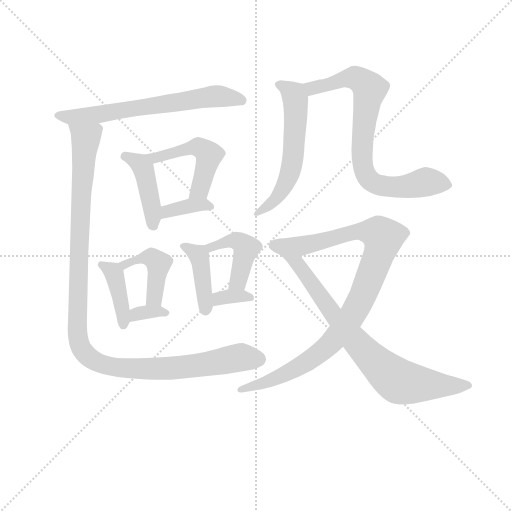
t = 0.00 s
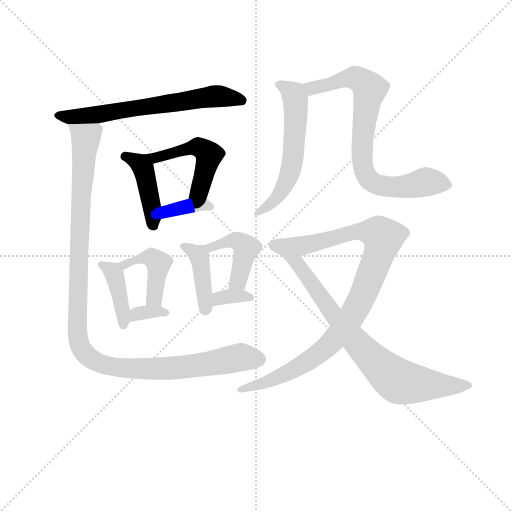
t = 2.15 s
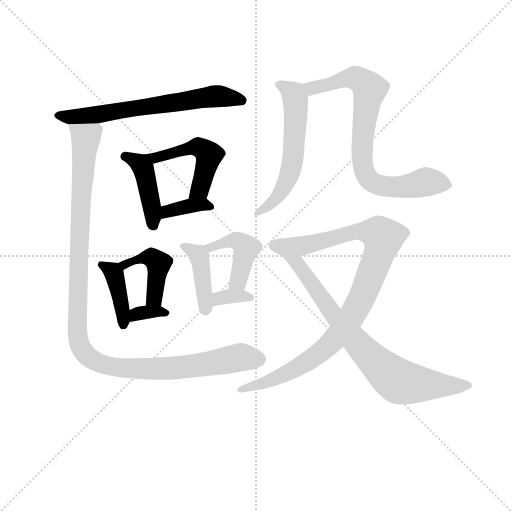
t = 4.30 s
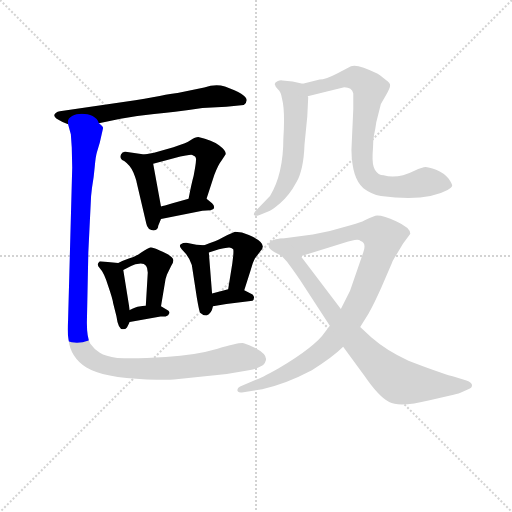
t = 6.45 s
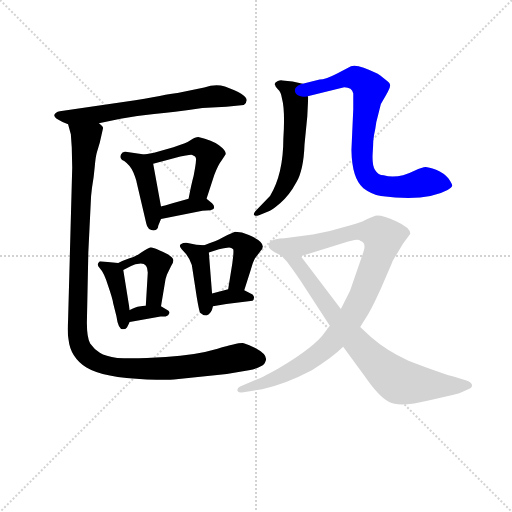
t = 8.61 s
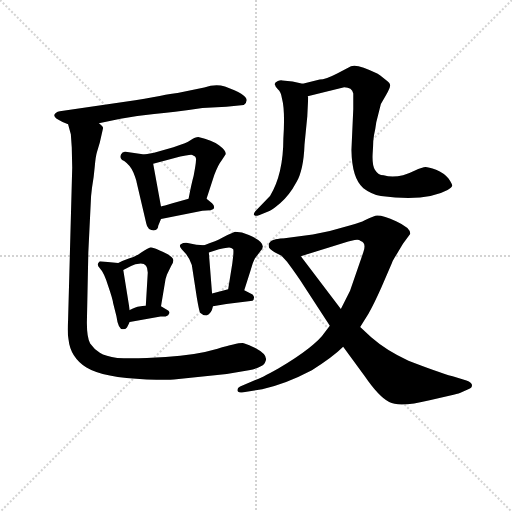
t = 10.76 s

The animated SVG that drew these frames (rendered in a browser with its animation timeline set to each time). Animation: 15 CSS @keyframes rules; one cycle of 10.76 s.

<svg version="1.1" viewBox="0 0 1024 1024" xmlns="http://www.w3.org/2000/svg">
  <g stroke="lightgray" stroke-dasharray="1,1" stroke-width="1" transform="scale(4, 4)">
    <line x1="0" y1="0" x2="256" y2="256"></line>
    <line x1="256" y1="0" x2="0" y2="256"></line>
    <line x1="128" y1="0" x2="128" y2="256"></line>
    <line x1="0" y1="128" x2="256" y2="128"></line>
  </g>
<g transform="scale(0.92, -0.92) translate(60, -900)">
   <style type="text/css">
    @keyframes keyframes0 {
      from {
       stroke: blue;
       stroke-dashoffset: 659;
       stroke-width: 128;
       }
       68% {
       animation-timing-function: step-end;
       stroke: blue;
       stroke-dashoffset: 0;
       stroke-width: 128;
       }
       to {
       stroke: black;
       stroke-width: 1024;
       }
       }
       #make-me-a-hanzi-animation-0 {
         animation: keyframes0 0.786296s both;
         animation-delay: 0.000000s;
         animation-timing-function: linear;
       }
    @keyframes keyframes1 {
      from {
       stroke: blue;
       stroke-dashoffset: 430;
       stroke-width: 128;
       }
       58% {
       animation-timing-function: step-end;
       stroke: blue;
       stroke-dashoffset: 0;
       stroke-width: 128;
       }
       to {
       stroke: black;
       stroke-width: 1024;
       }
       }
       #make-me-a-hanzi-animation-1 {
         animation: keyframes1 0.599935s both;
         animation-delay: 0.786296s;
         animation-timing-function: linear;
       }
    @keyframes keyframes2 {
      from {
       stroke: blue;
       stroke-dashoffset: 499;
       stroke-width: 128;
       }
       62% {
       animation-timing-function: step-end;
       stroke: blue;
       stroke-dashoffset: 0;
       stroke-width: 128;
       }
       to {
       stroke: black;
       stroke-width: 1024;
       }
       }
       #make-me-a-hanzi-animation-2 {
         animation: keyframes2 0.656087s both;
         animation-delay: 1.386230s;
         animation-timing-function: linear;
       }
    @keyframes keyframes3 {
      from {
       stroke: blue;
       stroke-dashoffset: 365;
       stroke-width: 128;
       }
       54% {
       animation-timing-function: step-end;
       stroke: blue;
       stroke-dashoffset: 0;
       stroke-width: 128;
       }
       to {
       stroke: black;
       stroke-width: 1024;
       }
       }
       #make-me-a-hanzi-animation-3 {
         animation: keyframes3 0.547038s both;
         animation-delay: 2.042318s;
         animation-timing-function: linear;
       }
    @keyframes keyframes4 {
      from {
       stroke: blue;
       stroke-dashoffset: 402;
       stroke-width: 128;
       }
       57% {
       animation-timing-function: step-end;
       stroke: blue;
       stroke-dashoffset: 0;
       stroke-width: 128;
       }
       to {
       stroke: black;
       stroke-width: 1024;
       }
       }
       #make-me-a-hanzi-animation-4 {
         animation: keyframes4 0.577148s both;
         animation-delay: 2.589355s;
         animation-timing-function: linear;
       }
    @keyframes keyframes5 {
      from {
       stroke: blue;
       stroke-dashoffset: 435;
       stroke-width: 128;
       }
       59% {
       animation-timing-function: step-end;
       stroke: blue;
       stroke-dashoffset: 0;
       stroke-width: 128;
       }
       to {
       stroke: black;
       stroke-width: 1024;
       }
       }
       #make-me-a-hanzi-animation-5 {
         animation: keyframes5 0.604004s both;
         animation-delay: 3.166504s;
         animation-timing-function: linear;
       }
    @keyframes keyframes6 {
      from {
       stroke: blue;
       stroke-dashoffset: 332;
       stroke-width: 128;
       }
       52% {
       animation-timing-function: step-end;
       stroke: blue;
       stroke-dashoffset: 0;
       stroke-width: 128;
       }
       to {
       stroke: black;
       stroke-width: 1024;
       }
       }
       #make-me-a-hanzi-animation-6 {
         animation: keyframes6 0.520182s both;
         animation-delay: 3.770508s;
         animation-timing-function: linear;
       }
    @keyframes keyframes7 {
      from {
       stroke: blue;
       stroke-dashoffset: 411;
       stroke-width: 128;
       }
       57% {
       animation-timing-function: step-end;
       stroke: blue;
       stroke-dashoffset: 0;
       stroke-width: 128;
       }
       to {
       stroke: black;
       stroke-width: 1024;
       }
       }
       #make-me-a-hanzi-animation-7 {
         animation: keyframes7 0.584473s both;
         animation-delay: 4.290690s;
         animation-timing-function: linear;
       }
    @keyframes keyframes8 {
      from {
       stroke: blue;
       stroke-dashoffset: 440;
       stroke-width: 128;
       }
       59% {
       animation-timing-function: step-end;
       stroke: blue;
       stroke-dashoffset: 0;
       stroke-width: 128;
       }
       to {
       stroke: black;
       stroke-width: 1024;
       }
       }
       #make-me-a-hanzi-animation-8 {
         animation: keyframes8 0.608073s both;
         animation-delay: 4.875163s;
         animation-timing-function: linear;
       }
    @keyframes keyframes9 {
      from {
       stroke: blue;
       stroke-dashoffset: 336;
       stroke-width: 128;
       }
       52% {
       animation-timing-function: step-end;
       stroke: blue;
       stroke-dashoffset: 0;
       stroke-width: 128;
       }
       to {
       stroke: black;
       stroke-width: 1024;
       }
       }
       #make-me-a-hanzi-animation-9 {
         animation: keyframes9 0.523438s both;
         animation-delay: 5.483236s;
         animation-timing-function: linear;
       }
    @keyframes keyframes10 {
      from {
       stroke: blue;
       stroke-dashoffset: 1157;
       stroke-width: 128;
       }
       79% {
       animation-timing-function: step-end;
       stroke: blue;
       stroke-dashoffset: 0;
       stroke-width: 128;
       }
       to {
       stroke: black;
       stroke-width: 1024;
       }
       }
       #make-me-a-hanzi-animation-10 {
         animation: keyframes10 1.191569s both;
         animation-delay: 6.006673s;
         animation-timing-function: linear;
       }
    @keyframes keyframes11 {
      from {
       stroke: blue;
       stroke-dashoffset: 581;
       stroke-width: 128;
       }
       65% {
       animation-timing-function: step-end;
       stroke: blue;
       stroke-dashoffset: 0;
       stroke-width: 128;
       }
       to {
       stroke: black;
       stroke-width: 1024;
       }
       }
       #make-me-a-hanzi-animation-11 {
         animation: keyframes11 0.722819s both;
         animation-delay: 7.198242s;
         animation-timing-function: linear;
       }
    @keyframes keyframes12 {
      from {
       stroke: blue;
       stroke-dashoffset: 782;
       stroke-width: 128;
       }
       72% {
       animation-timing-function: step-end;
       stroke: blue;
       stroke-dashoffset: 0;
       stroke-width: 128;
       }
       to {
       stroke: black;
       stroke-width: 1024;
       }
       }
       #make-me-a-hanzi-animation-12 {
         animation: keyframes12 0.886393s both;
         animation-delay: 7.921061s;
         animation-timing-function: linear;
       }
    @keyframes keyframes13 {
      from {
       stroke: blue;
       stroke-dashoffset: 968;
       stroke-width: 128;
       }
       76% {
       animation-timing-function: step-end;
       stroke: blue;
       stroke-dashoffset: 0;
       stroke-width: 128;
       }
       to {
       stroke: black;
       stroke-width: 1024;
       }
       }
       #make-me-a-hanzi-animation-13 {
         animation: keyframes13 1.037760s both;
         animation-delay: 8.807454s;
         animation-timing-function: linear;
       }
    @keyframes keyframes14 {
      from {
       stroke: blue;
       stroke-dashoffset: 811;
       stroke-width: 128;
       }
       73% {
       animation-timing-function: step-end;
       stroke: blue;
       stroke-dashoffset: 0;
       stroke-width: 128;
       }
       to {
       stroke: black;
       stroke-width: 1024;
       }
       }
       #make-me-a-hanzi-animation-14 {
         animation: keyframes14 0.909993s both;
         animation-delay: 9.845215s;
         animation-timing-function: linear;
       }
</style>
<path d="M 155.0 632.0 L 202.0 642.0 Q 236.0 648.0 275.0 652.0 Q 314.0 655.0 380.0 665.0 L 432.0 668.0 L 470.0 672.0 Q 476.0 675.0 476.0 682.0 Q 477.0 695.0 429.0 712.0 Q 409.0 718.0 384.0 710.0 L 326.0 698.0 Q 325.0 699.0 234.0 682.0 L 70.0 658.0 Q 60.0 656.0 58.0 650.0 Q 57.0 643.0 76.0 635.0 L 88.0 630.0 L 155.0 632.0 Z" fill="lightgray"></path> 
<path d="M 284.0 409.0 L 290.0 424.0 L 290.0 451.0 L 273.0 544.0 C 270.0 562.0 270.0 562.0 254.0 564.0 L 213.0 570.0 Q 206.0 571.0 203.0 564.0 Q 199.0 554.0 210.0 550.0 Q 224.0 540.0 230.0 525.0 Q 236.0 510.0 237.0 504.0 L 258.0 414.0 Q 259.0 407.0 264.0 402.0 Q 269.0 399.0 274.0 399.0 Q 284.0 400.0 284.0 409.0 Z" fill="lightgray"></path> 
<path d="M 389.0 468.0 L 406.0 520.0 Q 415.0 543.0 421.0 550.0 L 431.0 565.0 Q 431.0 573.0 416.0 584.0 Q 402.0 595.0 371.0 602.0 Q 365.0 602.0 354.0 595.0 Q 343.0 588.0 337.0 587.0 L 317.0 580.0 L 275.0 568.0 L 254.0 564.0 C 225.0 558.0 244.0 536.0 273.0 544.0 L 332.0 560.0 L 344.0 562.0 Q 356.0 564.0 358.0 563.0 Q 361.0 561.0 364.0 560.0 Q 367.0 557.0 366.0 551.0 Q 366.0 544.0 361.0 518.0 Q 356.0 500.0 350.0 468.0 C 344.0 439.0 380.0 439.0 389.0 468.0 Z" fill="lightgray"></path> 
<path d="M 290.0 424.0 L 380.0 442.0 L 397.0 443.0 Q 405.0 445.0 405.0 448.0 Q 407.0 452.0 401.0 458.0 L 389.0 468.0 C 379.0 476.0 379.0 476.0 350.0 468.0 L 315.0 458.0 Q 295.0 452.0 290.0 451.0 C 261.0 444.0 261.0 418.0 290.0 424.0 Z" fill="lightgray"></path> 
<path d="M 197.0 328.0 L 157.0 332.0 Q 148.0 325.0 157.0 317.0 Q 166.0 308.0 175.0 279.0 Q 185.0 250.0 186.0 241.0 L 193.0 213.0 Q 197.0 184.0 207.0 184.0 Q 213.0 184.0 216.0 188.0 L 222.0 200.0 L 222.0 226.0 L 208.0 313.0 C 206.0 327.0 206.0 327.0 197.0 328.0 Z" fill="lightgray"></path> 
<path d="M 290.0 234.0 L 298.0 282.0 Q 300.0 296.0 303.0 303.0 L 312.0 322.0 Q 317.0 329.0 317.0 334.0 Q 316.0 344.0 286.0 356.0 Q 272.0 363.0 267.0 362.0 Q 262.0 361.0 247.0 351.0 Q 233.0 341.0 220.0 338.0 Q 208.0 334.0 197.0 328.0 C 170.0 314.0 181.0 299.0 208.0 313.0 L 225.0 322.0 Q 233.0 326.0 246.0 327.0 Q 263.0 327.0 261.0 303.0 L 257.0 236.0 C 255.0 206.0 285.0 204.0 290.0 234.0 Z" fill="lightgray"></path> 
<path d="M 222.0 200.0 L 289.0 212.0 L 300.0 212.0 Q 307.0 214.0 308.0 219.0 Q 310.0 223.0 300.0 228.0 L 290.0 234.0 L 257.0 236.0 L 239.0 233.0 Q 238.0 233.0 222.0 226.0 C 195.0 214.0 192.0 195.0 222.0 200.0 Z" fill="lightgray"></path> 
<path d="M 384.0 367.0 L 367.0 368.0 L 348.0 372.0 Q 339.0 373.0 333.0 369.0 Q 327.0 365.0 339.0 354.0 Q 351.0 342.0 357.0 324.0 L 368.0 252.0 Q 373.0 223.0 375.0 220.0 L 382.0 215.0 Q 382.0 214.0 389.0 214.0 Q 400.0 218.0 403.0 234.0 L 401.0 262.0 L 394.0 351.0 C 393.0 366.0 393.0 366.0 384.0 367.0 Z" fill="lightgray"></path> 
<path d="M 471.0 269.0 L 485.0 313.0 Q 489.0 329.0 494.0 338.0 L 506.0 354.0 Q 524.0 371.0 481.0 389.0 Q 466.0 396.0 451.0 396.0 Q 436.0 390.0 423.0 383.0 Q 411.0 376.0 384.0 367.0 C 356.0 357.0 365.0 342.0 394.0 351.0 L 416.0 358.0 Q 433.0 362.0 438.0 362.0 Q 443.0 362.0 447.0 358.0 Q 448.0 355.0 447.0 344.0 L 445.0 327.0 L 436.0 271.0 C 431.0 241.0 462.0 240.0 471.0 269.0 Z" fill="lightgray"></path> 
<path d="M 403.0 234.0 L 432.0 239.0 L 489.0 246.0 Q 492.0 247.0 492.0 252.0 Q 493.0 256.0 489.0 260.0 L 471.0 269.0 C 456.0 276.0 456.0 276.0 436.0 271.0 L 401.0 262.0 C 372.0 255.0 373.0 229.0 403.0 234.0 Z" fill="lightgray"></path> 
<path d="M 138.0 474.0 L 140.0 492.0 Q 144.0 514.0 146.0 538.0 Q 148.0 561.0 151.0 570.0 L 157.0 590.0 L 164.0 621.0 Q 165.0 625.0 155.0 632.0 C 148.0 661.0 81.0 659.0 88.0 630.0 L 94.0 608.0 L 96.0 580.0 L 97.0 536.0 L 88.0 203.0 Q 86.0 176.0 89.0 162.0 Q 93.0 123.0 128.0 101.0 Q 164.0 79.0 259.0 75.0 Q 306.0 74.0 318.0 75.0 L 433.0 87.0 L 481.0 95.0 Q 500.0 99.0 506.0 103.0 Q 516.0 108.0 517.0 114.0 Q 524.0 128.0 496.0 143.0 Q 481.0 151.0 470.0 154.0 Q 460.0 156.0 413.0 142.0 Q 366.0 128.0 300.0 124.0 Q 235.0 120.0 195.0 122.0 Q 169.0 125.0 157.0 133.0 Q 145.0 140.0 136.0 153.0 Q 128.0 168.0 129.0 205.0 L 132.0 351.0 L 138.0 474.0 Z" fill="lightgray"></path> 
<path d="M 598.0 718.0 L 576.0 723.0 L 554.0 725.0 Q 550.0 726.0 544.0 724.0 Q 535.0 720.0 538.0 715.0 Q 538.0 712.0 544.0 706.0 Q 551.0 700.0 553.0 686.0 Q 560.0 660.0 556.0 599.0 Q 556.0 522.0 527.0 474.0 L 495.0 441.0 Q 491.0 436.0 492.0 433.0 Q 494.0 429.0 503.0 432.0 L 523.0 440.0 Q 529.0 441.0 549.0 458.0 Q 569.0 475.0 584.0 503.0 Q 600.0 530.0 602.0 586.0 L 608.0 647.0 L 610.0 688.0 L 609.0 691.0 C 608.0 716.0 608.0 716.0 598.0 718.0 Z" fill="lightgray"></path> 
<path d="M 708.0 697.0 L 708.0 663.0 L 704.0 574.0 Q 705.0 512.0 730.0 491.0 Q 747.0 478.0 768.0 474.0 Q 866.0 461.0 913.0 487.0 Q 922.0 492.0 923.0 496.0 Q 924.0 499.0 915.0 512.0 Q 905.0 524.0 888.0 531.0 Q 871.0 537.0 865.0 537.0 Q 859.0 537.0 841.0 529.0 Q 803.0 510.0 774.0 519.0 Q 762.0 519.0 755.0 531.0 Q 749.0 541.0 750.0 564.0 L 751.0 581.0 Q 751.0 594.0 753.0 606.0 Q 756.0 618.0 758.0 634.0 L 768.0 674.0 L 779.0 693.0 Q 788.0 708.0 788.0 714.0 Q 789.0 719.0 779.0 726.0 Q 764.0 738.0 760.0 740.0 Q 717.0 762.0 703.0 756.0 L 674.0 741.0 Q 647.0 727.0 635.0 727.0 L 598.0 718.0 C 569.0 711.0 580.0 684.0 609.0 691.0 L 686.0 710.0 Q 705.0 711.0 708.0 697.0 Z" fill="lightgray"></path> 
<path d="M 816.0 370.0 L 832.0 392.0 Q 832.0 405.0 801.0 419.0 Q 771.0 433.0 756.0 431.0 Q 742.0 426.0 733.0 421.0 Q 724.0 416.0 704.0 411.0 L 657.0 398.0 L 620.0 390.0 L 542.0 380.0 C 512.0 376.0 565.0 334.0 594.0 343.0 L 697.0 375.0 L 711.0 378.0 Q 720.0 380.0 724.0 376.0 Q 737.0 372.0 730.0 352.0 L 701.0 268.0 L 681.0 228.0 L 657.0 192.0 L 647.0 179.0 Q 626.0 147.0 545.0 99.0 Q 506.0 77.0 495.0 74.0 L 462.0 60.0 Q 456.0 57.0 456.0 52.0 Q 456.0 46.0 466.0 47.0 L 510.0 54.0 Q 559.0 64.0 618.0 95.0 Q 664.0 124.0 686.0 146.0 L 723.0 189.0 L 741.0 218.0 Q 753.0 239.0 769.0 275.0 L 792.0 328.0 Q 793.0 332.0 798.0 340.0 L 816.0 370.0 Z" fill="lightgray"></path> 
<path d="M 542.0 380.0 Q 529.0 379.0 525.0 371.0 Q 522.0 363.0 528.0 358.0 Q 535.0 352.0 538.0 351.0 L 552.0 344.0 L 564.0 331.0 Q 584.0 304.0 593.0 290.0 L 657.0 192.0 L 686.0 146.0 L 733.0 82.0 Q 763.0 38.0 786.0 26.0 Q 809.0 14.0 874.0 30.0 L 926.0 42.0 Q 940.0 45.0 941.0 46.0 L 958.0 54.0 Q 966.0 56.0 966.0 62.0 Q 967.0 68.0 954.0 73.0 L 924.0 82.0 Q 890.0 92.0 828.0 116.0 Q 780.0 138.0 747.0 167.0 L 723.0 189.0 L 681.0 228.0 L 594.0 343.0 C 576.0 367.0 560.0 388.0 542.0 380.0 Z" fill="lightgray"></path> 
      <clipPath id="make-me-a-hanzi-clip-0">
      <path d="M 155.0 632.0 L 202.0 642.0 Q 236.0 648.0 275.0 652.0 Q 314.0 655.0 380.0 665.0 L 432.0 668.0 L 470.0 672.0 Q 476.0 675.0 476.0 682.0 Q 477.0 695.0 429.0 712.0 Q 409.0 718.0 384.0 710.0 L 326.0 698.0 Q 325.0 699.0 234.0 682.0 L 70.0 658.0 Q 60.0 656.0 58.0 650.0 Q 57.0 643.0 76.0 635.0 L 88.0 630.0 L 155.0 632.0 Z" fill="lightgray"></path>
      </clipPath>
      <path clip-path="url(#make-me-a-hanzi-clip-0)" d="M 67.0 650.0 L 87.0 645.0 L 148.0 650.0 L 409.0 691.0 L 465.0 682.0 " fill="none" id="make-me-a-hanzi-animation-0" stroke-dasharray="531 1062" stroke-linecap="round"></path>

      <clipPath id="make-me-a-hanzi-clip-1">
      <path d="M 284.0 409.0 L 290.0 424.0 L 290.0 451.0 L 273.0 544.0 C 270.0 562.0 270.0 562.0 254.0 564.0 L 213.0 570.0 Q 206.0 571.0 203.0 564.0 Q 199.0 554.0 210.0 550.0 Q 224.0 540.0 230.0 525.0 Q 236.0 510.0 237.0 504.0 L 258.0 414.0 Q 259.0 407.0 264.0 402.0 Q 269.0 399.0 274.0 399.0 Q 284.0 400.0 284.0 409.0 Z" fill="lightgray"></path>
      </clipPath>
      <path clip-path="url(#make-me-a-hanzi-clip-1)" d="M 212.0 560.0 L 244.0 545.0 L 252.0 532.0 L 273.0 431.0 L 272.0 411.0 " fill="none" id="make-me-a-hanzi-animation-1" stroke-dasharray="302 604" stroke-linecap="round"></path>

      <clipPath id="make-me-a-hanzi-clip-2">
      <path d="M 389.0 468.0 L 406.0 520.0 Q 415.0 543.0 421.0 550.0 L 431.0 565.0 Q 431.0 573.0 416.0 584.0 Q 402.0 595.0 371.0 602.0 Q 365.0 602.0 354.0 595.0 Q 343.0 588.0 337.0 587.0 L 317.0 580.0 L 275.0 568.0 L 254.0 564.0 C 225.0 558.0 244.0 536.0 273.0 544.0 L 332.0 560.0 L 344.0 562.0 Q 356.0 564.0 358.0 563.0 Q 361.0 561.0 364.0 560.0 Q 367.0 557.0 366.0 551.0 Q 366.0 544.0 361.0 518.0 Q 356.0 500.0 350.0 468.0 C 344.0 439.0 380.0 439.0 389.0 468.0 Z" fill="lightgray"></path>
      </clipPath>
      <path clip-path="url(#make-me-a-hanzi-clip-2)" d="M 260.0 560.0 L 278.0 556.0 L 368.0 581.0 L 384.0 574.0 L 393.0 562.0 L 392.0 550.0 L 377.0 494.0 L 356.0 475.0 " fill="none" id="make-me-a-hanzi-animation-2" stroke-dasharray="371 742" stroke-linecap="round"></path>

      <clipPath id="make-me-a-hanzi-clip-3">
      <path d="M 290.0 424.0 L 380.0 442.0 L 397.0 443.0 Q 405.0 445.0 405.0 448.0 Q 407.0 452.0 401.0 458.0 L 389.0 468.0 C 379.0 476.0 379.0 476.0 350.0 468.0 L 315.0 458.0 Q 295.0 452.0 290.0 451.0 C 261.0 444.0 261.0 418.0 290.0 424.0 Z" fill="lightgray"></path>
      </clipPath>
      <path clip-path="url(#make-me-a-hanzi-clip-3)" d="M 296.0 431.0 L 303.0 440.0 L 348.0 452.0 L 383.0 456.0 L 398.0 451.0 " fill="none" id="make-me-a-hanzi-animation-3" stroke-dasharray="237 474" stroke-linecap="round"></path>

      <clipPath id="make-me-a-hanzi-clip-4">
      <path d="M 197.0 328.0 L 157.0 332.0 Q 148.0 325.0 157.0 317.0 Q 166.0 308.0 175.0 279.0 Q 185.0 250.0 186.0 241.0 L 193.0 213.0 Q 197.0 184.0 207.0 184.0 Q 213.0 184.0 216.0 188.0 L 222.0 200.0 L 222.0 226.0 L 208.0 313.0 C 206.0 327.0 206.0 327.0 197.0 328.0 Z" fill="lightgray"></path>
      </clipPath>
      <path clip-path="url(#make-me-a-hanzi-clip-4)" d="M 163.0 325.0 L 189.0 303.0 L 208.0 220.0 L 208.0 193.0 " fill="none" id="make-me-a-hanzi-animation-4" stroke-dasharray="274 548" stroke-linecap="round"></path>

      <clipPath id="make-me-a-hanzi-clip-5">
      <path d="M 290.0 234.0 L 298.0 282.0 Q 300.0 296.0 303.0 303.0 L 312.0 322.0 Q 317.0 329.0 317.0 334.0 Q 316.0 344.0 286.0 356.0 Q 272.0 363.0 267.0 362.0 Q 262.0 361.0 247.0 351.0 Q 233.0 341.0 220.0 338.0 Q 208.0 334.0 197.0 328.0 C 170.0 314.0 181.0 299.0 208.0 313.0 L 225.0 322.0 Q 233.0 326.0 246.0 327.0 Q 263.0 327.0 261.0 303.0 L 257.0 236.0 C 255.0 206.0 285.0 204.0 290.0 234.0 Z" fill="lightgray"></path>
      </clipPath>
      <path clip-path="url(#make-me-a-hanzi-clip-5)" d="M 204.0 328.0 L 211.0 325.0 L 245.0 339.0 L 263.0 340.0 L 285.0 328.0 L 276.0 255.0 L 263.0 242.0 " fill="none" id="make-me-a-hanzi-animation-5" stroke-dasharray="307 614" stroke-linecap="round"></path>

      <clipPath id="make-me-a-hanzi-clip-6">
      <path d="M 222.0 200.0 L 289.0 212.0 L 300.0 212.0 Q 307.0 214.0 308.0 219.0 Q 310.0 223.0 300.0 228.0 L 290.0 234.0 L 257.0 236.0 L 239.0 233.0 Q 238.0 233.0 222.0 226.0 C 195.0 214.0 192.0 195.0 222.0 200.0 Z" fill="lightgray"></path>
      </clipPath>
      <path clip-path="url(#make-me-a-hanzi-clip-6)" d="M 228.0 207.0 L 246.0 220.0 L 300.0 220.0 " fill="none" id="make-me-a-hanzi-animation-6" stroke-dasharray="204 408" stroke-linecap="round"></path>

      <clipPath id="make-me-a-hanzi-clip-7">
      <path d="M 384.0 367.0 L 367.0 368.0 L 348.0 372.0 Q 339.0 373.0 333.0 369.0 Q 327.0 365.0 339.0 354.0 Q 351.0 342.0 357.0 324.0 L 368.0 252.0 Q 373.0 223.0 375.0 220.0 L 382.0 215.0 Q 382.0 214.0 389.0 214.0 Q 400.0 218.0 403.0 234.0 L 401.0 262.0 L 394.0 351.0 C 393.0 366.0 393.0 366.0 384.0 367.0 Z" fill="lightgray"></path>
      </clipPath>
      <path clip-path="url(#make-me-a-hanzi-clip-7)" d="M 342.0 364.0 L 373.0 343.0 L 385.0 226.0 " fill="none" id="make-me-a-hanzi-animation-7" stroke-dasharray="283 566" stroke-linecap="round"></path>

      <clipPath id="make-me-a-hanzi-clip-8">
      <path d="M 471.0 269.0 L 485.0 313.0 Q 489.0 329.0 494.0 338.0 L 506.0 354.0 Q 524.0 371.0 481.0 389.0 Q 466.0 396.0 451.0 396.0 Q 436.0 390.0 423.0 383.0 Q 411.0 376.0 384.0 367.0 C 356.0 357.0 365.0 342.0 394.0 351.0 L 416.0 358.0 Q 433.0 362.0 438.0 362.0 Q 443.0 362.0 447.0 358.0 Q 448.0 355.0 447.0 344.0 L 445.0 327.0 L 436.0 271.0 C 431.0 241.0 462.0 240.0 471.0 269.0 Z" fill="lightgray"></path>
      </clipPath>
      <path clip-path="url(#make-me-a-hanzi-clip-8)" d="M 393.0 367.0 L 399.0 363.0 L 451.0 377.0 L 466.0 371.0 L 475.0 359.0 L 457.0 289.0 L 442.0 277.0 " fill="none" id="make-me-a-hanzi-animation-8" stroke-dasharray="312 624" stroke-linecap="round"></path>

      <clipPath id="make-me-a-hanzi-clip-9">
      <path d="M 403.0 234.0 L 432.0 239.0 L 489.0 246.0 Q 492.0 247.0 492.0 252.0 Q 493.0 256.0 489.0 260.0 L 471.0 269.0 C 456.0 276.0 456.0 276.0 436.0 271.0 L 401.0 262.0 C 372.0 255.0 373.0 229.0 403.0 234.0 Z" fill="lightgray"></path>
      </clipPath>
      <path clip-path="url(#make-me-a-hanzi-clip-9)" d="M 409.0 241.0 L 416.0 251.0 L 434.0 255.0 L 483.0 253.0 " fill="none" id="make-me-a-hanzi-animation-9" stroke-dasharray="208 416" stroke-linecap="round"></path>

      <clipPath id="make-me-a-hanzi-clip-10">
      <path d="M 138.0 474.0 L 140.0 492.0 Q 144.0 514.0 146.0 538.0 Q 148.0 561.0 151.0 570.0 L 157.0 590.0 L 164.0 621.0 Q 165.0 625.0 155.0 632.0 C 148.0 661.0 81.0 659.0 88.0 630.0 L 94.0 608.0 L 96.0 580.0 L 97.0 536.0 L 88.0 203.0 Q 86.0 176.0 89.0 162.0 Q 93.0 123.0 128.0 101.0 Q 164.0 79.0 259.0 75.0 Q 306.0 74.0 318.0 75.0 L 433.0 87.0 L 481.0 95.0 Q 500.0 99.0 506.0 103.0 Q 516.0 108.0 517.0 114.0 Q 524.0 128.0 496.0 143.0 Q 481.0 151.0 470.0 154.0 Q 460.0 156.0 413.0 142.0 Q 366.0 128.0 300.0 124.0 Q 235.0 120.0 195.0 122.0 Q 169.0 125.0 157.0 133.0 Q 145.0 140.0 136.0 153.0 Q 128.0 168.0 129.0 205.0 L 132.0 351.0 L 138.0 474.0 Z" fill="lightgray"></path>
      </clipPath>
      <path clip-path="url(#make-me-a-hanzi-clip-10)" d="M 95.0 626.0 L 126.0 599.0 L 116.0 480.0 L 108.0 210.0 L 109.0 170.0 L 119.0 139.0 L 134.0 122.0 L 159.0 109.0 L 250.0 97.0 L 351.0 103.0 L 466.0 124.0 L 503.0 120.0 " fill="none" id="make-me-a-hanzi-animation-10" stroke-dasharray="1029 2058" stroke-linecap="round"></path>

      <clipPath id="make-me-a-hanzi-clip-11">
      <path d="M 598.0 718.0 L 576.0 723.0 L 554.0 725.0 Q 550.0 726.0 544.0 724.0 Q 535.0 720.0 538.0 715.0 Q 538.0 712.0 544.0 706.0 Q 551.0 700.0 553.0 686.0 Q 560.0 660.0 556.0 599.0 Q 556.0 522.0 527.0 474.0 L 495.0 441.0 Q 491.0 436.0 492.0 433.0 Q 494.0 429.0 503.0 432.0 L 523.0 440.0 Q 529.0 441.0 549.0 458.0 Q 569.0 475.0 584.0 503.0 Q 600.0 530.0 602.0 586.0 L 608.0 647.0 L 610.0 688.0 L 609.0 691.0 C 608.0 716.0 608.0 716.0 598.0 718.0 Z" fill="lightgray"></path>
      </clipPath>
      <path clip-path="url(#make-me-a-hanzi-clip-11)" d="M 548.0 715.0 L 569.0 704.0 L 582.0 682.0 L 576.0 548.0 L 551.0 483.0 L 523.0 452.0 L 498.0 435.0 " fill="none" id="make-me-a-hanzi-animation-11" stroke-dasharray="453 906" stroke-linecap="round"></path>

      <clipPath id="make-me-a-hanzi-clip-12">
      <path d="M 708.0 697.0 L 708.0 663.0 L 704.0 574.0 Q 705.0 512.0 730.0 491.0 Q 747.0 478.0 768.0 474.0 Q 866.0 461.0 913.0 487.0 Q 922.0 492.0 923.0 496.0 Q 924.0 499.0 915.0 512.0 Q 905.0 524.0 888.0 531.0 Q 871.0 537.0 865.0 537.0 Q 859.0 537.0 841.0 529.0 Q 803.0 510.0 774.0 519.0 Q 762.0 519.0 755.0 531.0 Q 749.0 541.0 750.0 564.0 L 751.0 581.0 Q 751.0 594.0 753.0 606.0 Q 756.0 618.0 758.0 634.0 L 768.0 674.0 L 779.0 693.0 Q 788.0 708.0 788.0 714.0 Q 789.0 719.0 779.0 726.0 Q 764.0 738.0 760.0 740.0 Q 717.0 762.0 703.0 756.0 L 674.0 741.0 Q 647.0 727.0 635.0 727.0 L 598.0 718.0 C 569.0 711.0 580.0 684.0 609.0 691.0 L 686.0 710.0 Q 705.0 711.0 708.0 697.0 Z" fill="lightgray"></path>
      </clipPath>
      <path clip-path="url(#make-me-a-hanzi-clip-12)" d="M 606.0 713.0 L 644.0 713.0 L 713.0 731.0 L 744.0 706.0 L 726.0 565.0 L 734.0 524.0 L 748.0 505.0 L 798.0 493.0 L 872.0 505.0 L 914.0 496.0 " fill="none" id="make-me-a-hanzi-animation-12" stroke-dasharray="654 1308" stroke-linecap="round"></path>

      <clipPath id="make-me-a-hanzi-clip-13">
      <path d="M 816.0 370.0 L 832.0 392.0 Q 832.0 405.0 801.0 419.0 Q 771.0 433.0 756.0 431.0 Q 742.0 426.0 733.0 421.0 Q 724.0 416.0 704.0 411.0 L 657.0 398.0 L 620.0 390.0 L 542.0 380.0 C 512.0 376.0 565.0 334.0 594.0 343.0 L 697.0 375.0 L 711.0 378.0 Q 720.0 380.0 724.0 376.0 Q 737.0 372.0 730.0 352.0 L 701.0 268.0 L 681.0 228.0 L 657.0 192.0 L 647.0 179.0 Q 626.0 147.0 545.0 99.0 Q 506.0 77.0 495.0 74.0 L 462.0 60.0 Q 456.0 57.0 456.0 52.0 Q 456.0 46.0 466.0 47.0 L 510.0 54.0 Q 559.0 64.0 618.0 95.0 Q 664.0 124.0 686.0 146.0 L 723.0 189.0 L 741.0 218.0 Q 753.0 239.0 769.0 275.0 L 792.0 328.0 Q 793.0 332.0 798.0 340.0 L 816.0 370.0 Z" fill="lightgray"></path>
      </clipPath>
      <path clip-path="url(#make-me-a-hanzi-clip-13)" d="M 550.0 378.0 L 610.0 368.0 L 691.0 391.0 L 736.0 397.0 L 773.0 384.0 L 765.0 349.0 L 724.0 248.0 L 698.0 202.0 L 665.0 160.0 L 575.0 94.0 L 463.0 53.0 " fill="none" id="make-me-a-hanzi-animation-13" stroke-dasharray="840 1680" stroke-linecap="round"></path>

      <clipPath id="make-me-a-hanzi-clip-14">
      <path d="M 542.0 380.0 Q 529.0 379.0 525.0 371.0 Q 522.0 363.0 528.0 358.0 Q 535.0 352.0 538.0 351.0 L 552.0 344.0 L 564.0 331.0 Q 584.0 304.0 593.0 290.0 L 657.0 192.0 L 686.0 146.0 L 733.0 82.0 Q 763.0 38.0 786.0 26.0 Q 809.0 14.0 874.0 30.0 L 926.0 42.0 Q 940.0 45.0 941.0 46.0 L 958.0 54.0 Q 966.0 56.0 966.0 62.0 Q 967.0 68.0 954.0 73.0 L 924.0 82.0 Q 890.0 92.0 828.0 116.0 Q 780.0 138.0 747.0 167.0 L 723.0 189.0 L 681.0 228.0 L 594.0 343.0 C 576.0 367.0 560.0 388.0 542.0 380.0 Z" fill="lightgray"></path>
      </clipPath>
      <path clip-path="url(#make-me-a-hanzi-clip-14)" d="M 536.0 367.0 L 586.0 328.0 L 661.0 221.0 L 715.0 156.0 L 803.0 73.0 L 838.0 66.0 L 958.0 62.0 " fill="none" id="make-me-a-hanzi-animation-14" stroke-dasharray="683 1366" stroke-linecap="round"></path>

</g>
</svg>
